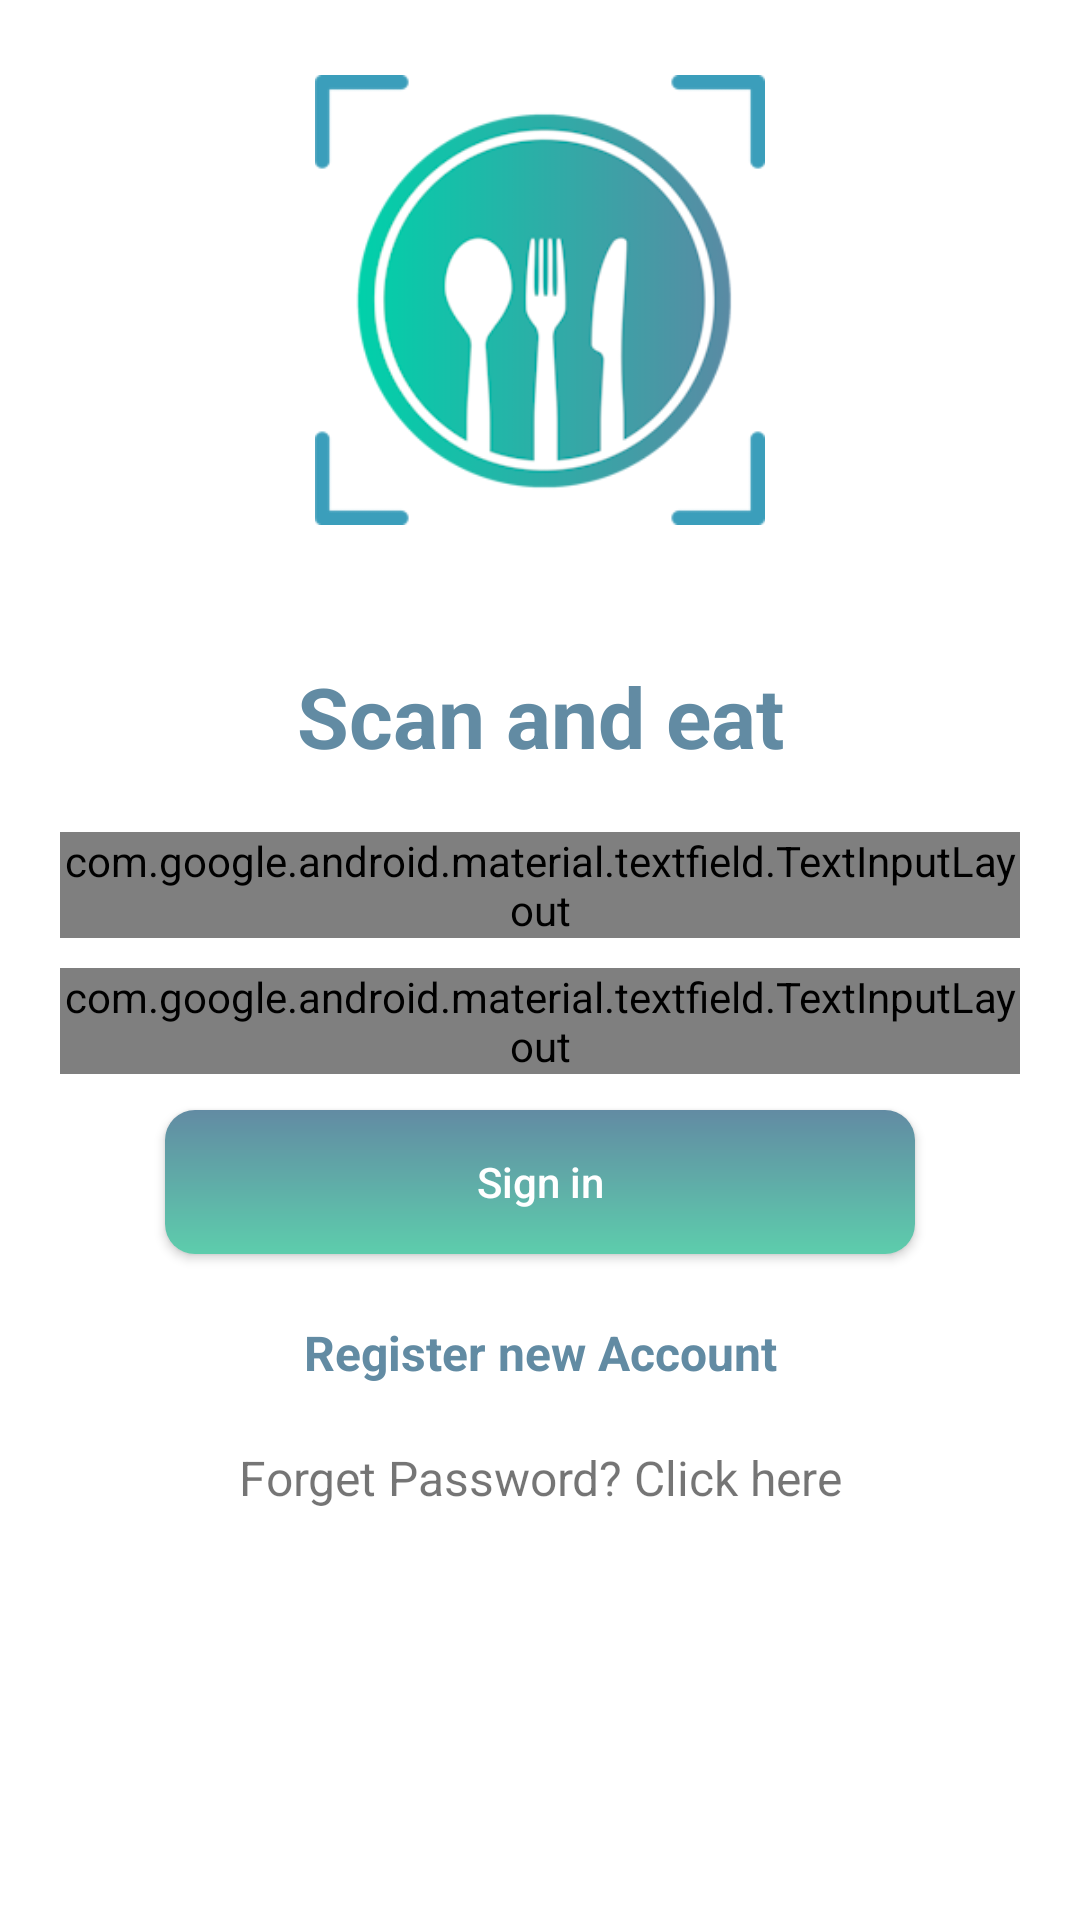

Here is an Android app screen rendered from its layout file. Give the layout XML and the strings, colors and styles it references.
<!-- AndroidManifest.xml: application theme AppTheme -->
<!-- res/layout/activity_main.xml -->
<?xml version="1.0" encoding="utf-8"?>
<LinearLayout xmlns:android="http://schemas.android.com/apk/res/android"
    xmlns:app="http://schemas.android.com/apk/res-auto"
    xmlns:tools="http://schemas.android.com/tools"
    android:layout_width="match_parent"
    android:layout_height="match_parent"
    tools:context=".MainActivity">
    <LinearLayout
        android:layout_width="match_parent"
        android:layout_height="match_parent"
        android:layout_gravity="center"

        android:gravity="center_horizontal"
        android:orientation="vertical">

        <LinearLayout
            android:layout_width="match_parent"
            android:layout_height="200dp"
            android:gravity="center"
            android:layout_gravity="center">

            <ImageView
                android:id="@+id/imageView"

                android:layout_width="150dp"
                android:layout_height="150dp"
                android:layout_gravity="center"
                android:layout_margin="20dp"
                app:srcCompat="@drawable/logo" />
        </LinearLayout>

        <TextView
            android:layout_width="match_parent"
            android:text="@string/app_name"
            android:gravity="center"
            android:textSize="28dp"
            android:textStyle="bold"
            android:layout_marginTop="20dp"
            android:layout_marginBottom="20dp"
            android:textColor="@color/appcolor"
            android:layout_height="wrap_content"/>


        <com.google.android.material.textfield.TextInputLayout
            style="@style/Widget.MaterialComponents.TextInputLayout.OutlinedBox"
            android:layout_width="match_parent"
            android:layout_marginLeft="20dp"
            android:layout_marginRight="20dp"
            android:layout_height="wrap_content">

            <com.google.android.material.textfield.TextInputEditText
                android:id="@+id/phone"
                android:inputType="phone"
                android:maxEms="10"
                android:maxLength="10"
                android:layout_width="match_parent"
                android:layout_height="wrap_content"
                android:hint="Phone" />

        </com.google.android.material.textfield.TextInputLayout>


        <com.google.android.material.textfield.TextInputLayout
            style="@style/Widget.MaterialComponents.TextInputLayout.OutlinedBox"
            android:layout_marginLeft="20dp"
            android:layout_marginRight="20dp"
            android:layout_marginTop="10dp"
            android:layout_width="match_parent"
            android:layout_height="wrap_content">

            <com.google.android.material.textfield.TextInputEditText
                android:id="@+id/password"
                android:layout_width="match_parent"
                android:layout_height="wrap_content"
                android:inputType="textPassword"
                android:hint="Password" />

        </com.google.android.material.textfield.TextInputLayout>



        <Button
            android:id="@+id/login"
            android:layout_width="250dp"
            android:layout_height="wrap_content"
            android:layout_marginTop="12dp"
            android:layout_marginBottom="12dp"
            android:background="@drawable/btnround"
            android:padding="12dp"
            android:text="Sign in"
            android:textAllCaps="false"
            android:textColor="@color/white" />


        <TextView
            android:layout_width="match_parent"
            android:layout_height="wrap_content"
            android:layout_marginTop="10dp"
            android:gravity="center"
            android:textStyle="bold"
            android:textColor="@color/appcolor"
            android:id="@+id/register"
            android:text="Register new Account"
            android:textSize="16sp" />


        <TextView
            android:layout_width="match_parent"
            android:layout_height="wrap_content"
            android:gravity="center"
            android:layout_marginTop="20dp"
            android:id="@+id/rest"
            android:text="Forget Password? Click here"
            android:textSize="16sp" />

    </LinearLayout>
</LinearLayout>
<!-- resources referenced by this layout -->
<resources>
  <color name="appcolor">#628BA3</color>
  <color name="white">#FFFFFFFF</color>
  <!-- drawable btnround (drawable) -->
  <?xml version="1.0" encoding="utf-8"?>
  <shape xmlns:android="http://schemas.android.com/apk/res/android">
      <gradient android:startColor="#628BA3" android:angle="10" android:endColor="#5DCDAC"/>
      <corners android:radius="10dip"/>
      <padding android:left="0dip" android:top="0dip" android:right="0dip" android:bottom="0dip" />
  </shape>
  <!-- drawable logo: png bitmap (drawable, 28163 bytes) -->
  <string name="app_name">Scan and eat</string>
  <style name="AppTheme" parent="Theme.AppCompat.Light.NoActionBar">
          
          <item name="colorPrimary">@color/appcolor</item>
          <item name="colorPrimaryDark">@color/appcolor</item>
          <item name="colorAccent">@color/appcolor</item>
          <item name="android:windowBackground">@color/white</item>
      </style>
</resources>
